Run: headless pygame with SDL's dummy video driver; simulated clock (each Clock.tick advances the game by its frame time, no real sleeping); random seed 0; keys injected as events and as key.get_pressed() state; mouse plan: one left click at the window centre at the start of phase 2, then a move to the lower-right quarter at the start of phase 3.
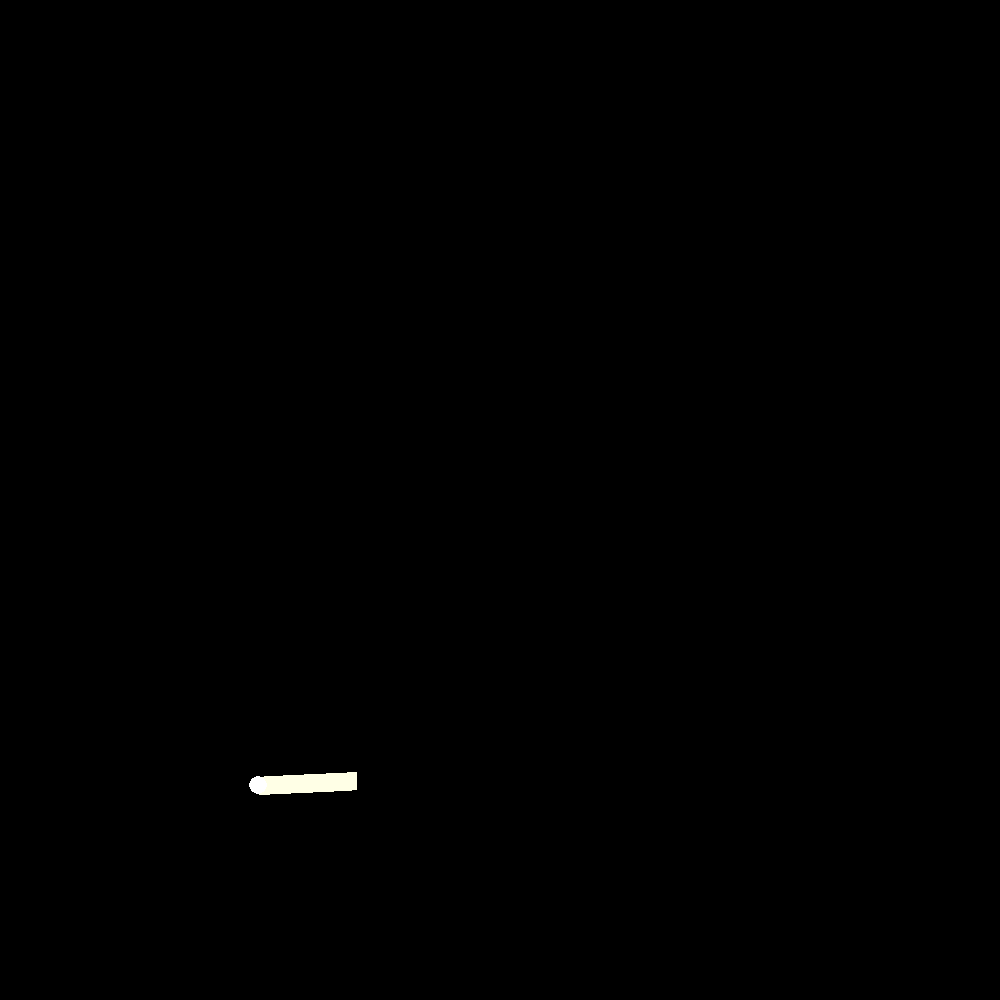
Frame 1 of 4 · flips 1–60 · no input
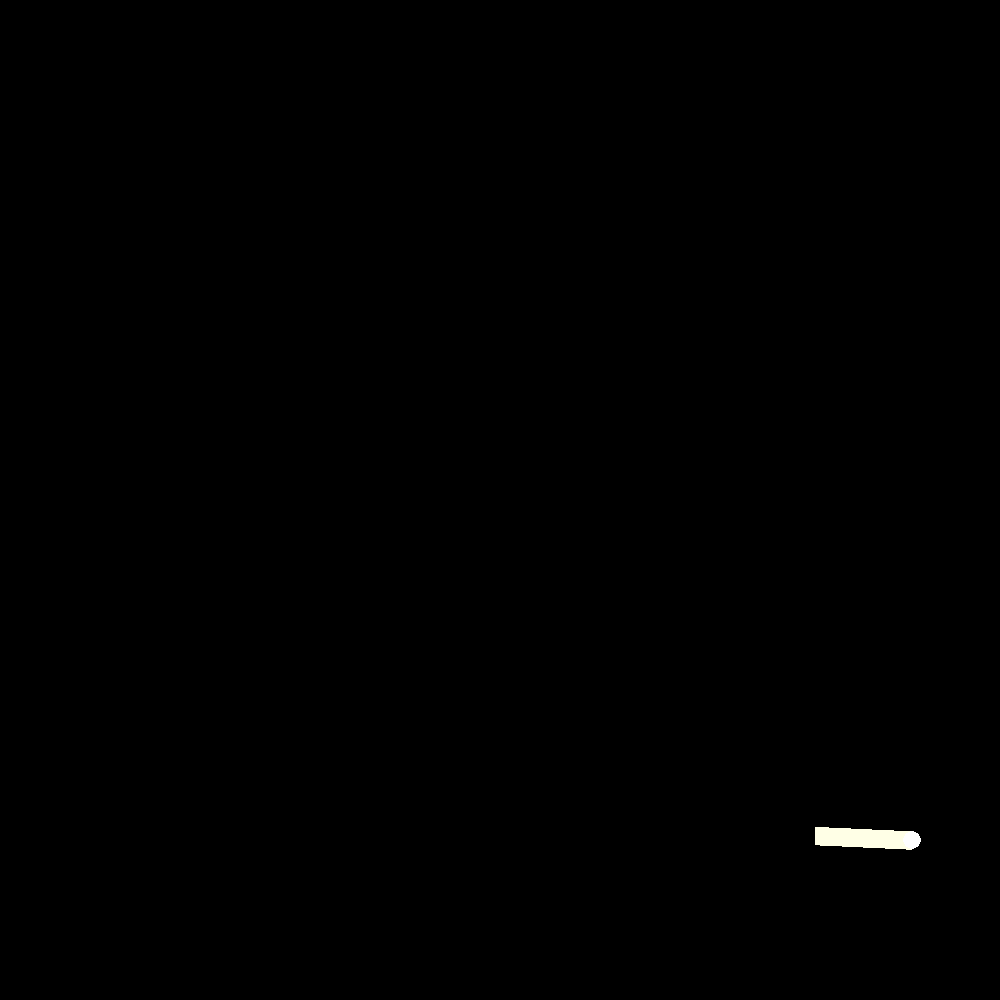
Frame 2 of 4 · flips 61–180 · clicked the window centre · tapped SPACE, RETURN · held RIGHT (→), D
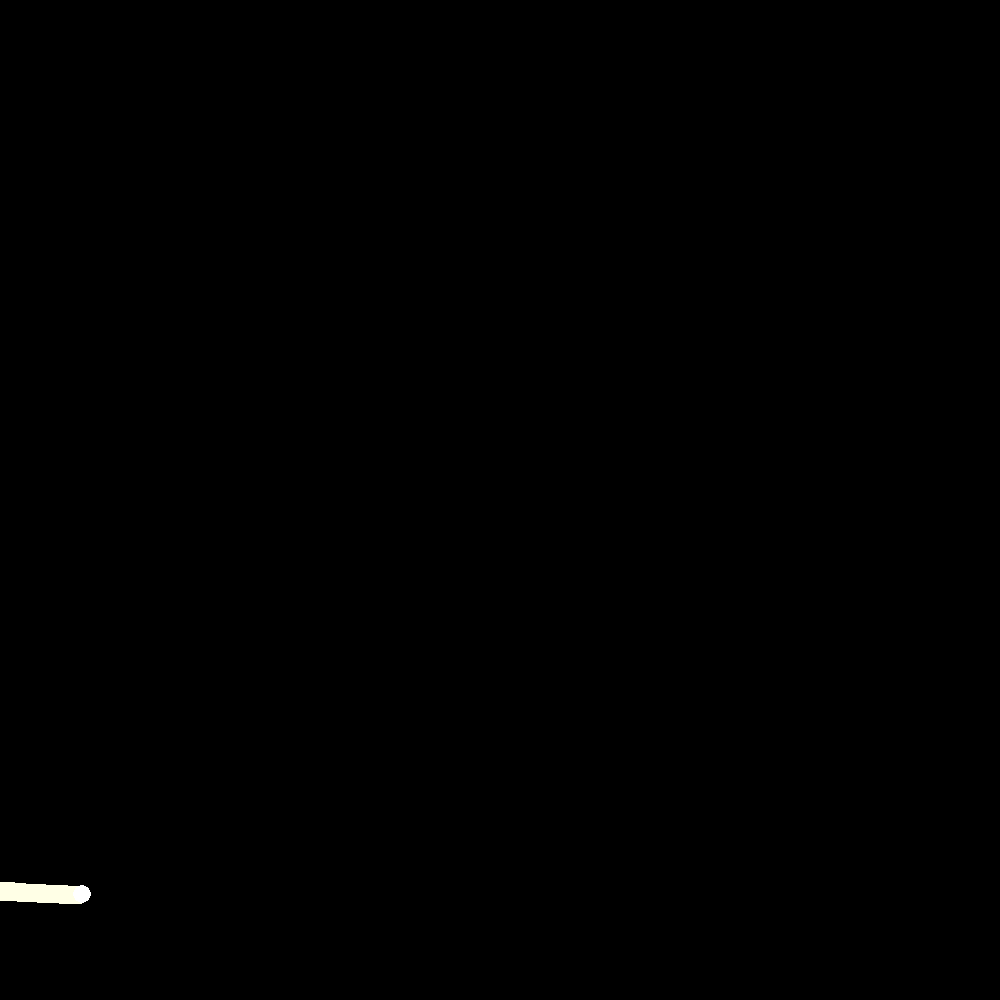
Frame 3 of 4 · flips 181–300 · moved the mouse to the lower-right quarter · held DOWN (↓), S
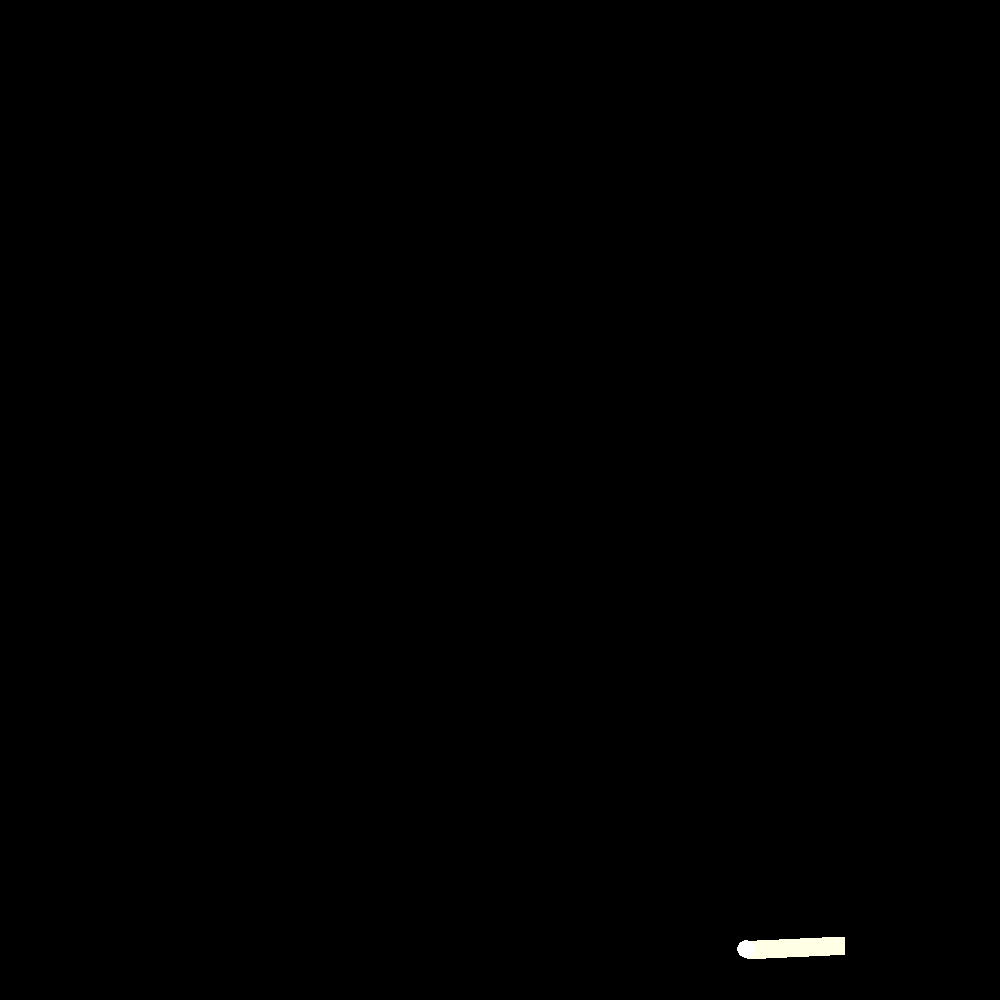
Frame 4 of 4 · flips 301–420 · held LEFT (←), A, UP (↑), W

The pygame program that drew these frames:

print("Hello, World!")
import pygame
import random
from pygame import Vector2
pygame.init()

clock = pygame.time.Clock()
screen = pygame.display.set_mode((1000, 1000))
pygame.display.set_caption("Particle Simulation or whatever")

class particle:
    def __init__(self,position: Vector2 = Vector2(random.random()*1000,random.random()*1000),radius: float = random.random()*20+1,direct: Vector2 = Vector2(random.random()-0.5,random.random()-0.5), speed = random.random() * 10,radioactive: bool = bool(random.getrandbits(1))):
        self.pos = position
        self.prepos = [position.copy() for x in range(10)]
        self.rad = radius
        self.dirr = direct
        self.vel = speed
        self.nuclear = radioactive
        if self.nuclear:
            self.decay = random.randint(30-int(self.rad),600//int(self.rad+1))
    def accel(self,by):
        self.vel += by
    def tick(self,particles):
        # for d in range(len(self.prepos)):
            # print(self.prepos[d])
            # if d == 0:
            #     self.prepos[0] = self.pos
            # else:
            #     self.prepos[d] = self.prepos[d-1]
        
        # shift the list, dropping the first element and appending the current position
        self.prepos.append(self.pos.copy()) # .copy() is very important! otherwise, it will pass by reference, and so it will update in real time rather than storing it for thr future
        self.prepos.pop(0)

        self.pos += self.dirr * self.vel
        if self.pos[0] < 0 or self.pos[0] > 1000:
            self.dirr[0] = -self.dirr[0]
        if self.pos[1] < 0 or self.pos[1] > 1000:
            self.dirr[1] = -self.dirr[1]
    def see(self,tank):
        # lines = []
        # for d in range(len(self.prepos)):
        #     if d == 0:
        #         pass
        #     else:
        #         lines.append((lines[d], lines[d-1]))
        pygame.draw.lines(tank,(255,255,230),False,self.prepos,int(self.rad*2))
        pygame.draw.circle(tank, (255,255,255), self.pos, self.rad)


print("Giving the mouse some cheese")
fire = False
tap = False
mousePos = (0,0)
tapped = False

particling = []
for i in range(10):
    particling.append(particle())

#particling = [particle(Vector2(500,500),20,Vector2(-0.1,0),5,False)]

aCERN = True

while aCERN:
    #The input you have
    for event in pygame.event.get():
        if event.type == pygame.QUIT or (event.type == pygame.KEYDOWN and event.key == pygame.K_ESCAPE):
            aCERN = False
        if event.type == pygame.MOUSEBUTTONDOWN:
            if not tapped:
                tap = True
                tapped = True
            fire = True
        if event.type == pygame.MOUSEBUTTONUP:
            fire = False
            tapped = False
        if event.type == pygame.MOUSEMOTION:
            mousePos = event.pos

    for i in particling:
        i.tick(particling)

    screen.fill((0,0,0))

    for i in particling:
        i.see(screen)

    pygame.display.flip()
    tap = False
